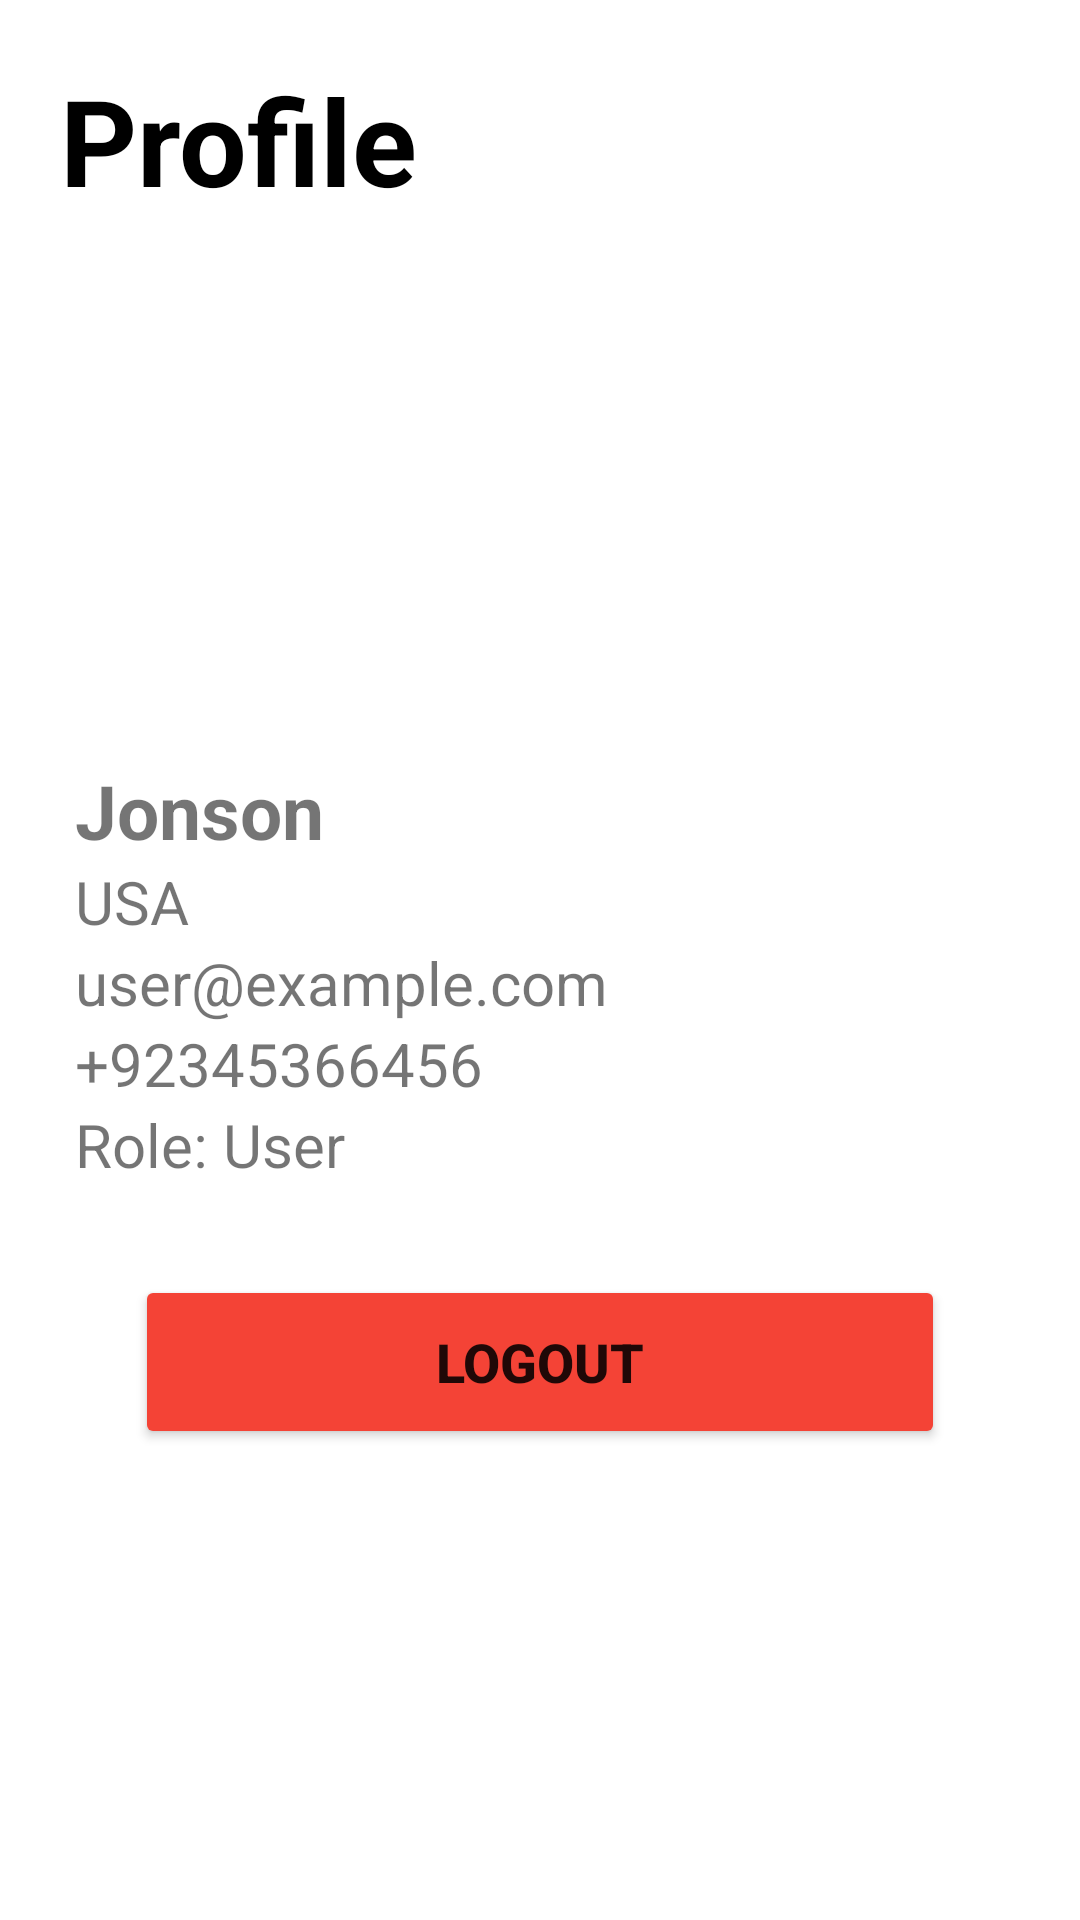

Write the Android layout XML for this screen, with the resource values it uses.
<!-- AndroidManifest.xml: application theme Theme.AutoDialer -->
<!-- res/layout/fragment_settings.xml -->
<?xml version="1.0" encoding="utf-8"?>
<RelativeLayout xmlns:android="http://schemas.android.com/apk/res/android"
    xmlns:tools="http://schemas.android.com/tools"
    android:layout_width="match_parent"
    android:layout_height="match_parent"
    tools:context="com.autodialer.autodialer.cc.fragments.SettingsFragment">

    
    
    
    
    
    
    
    
    
    
    <TextView
        android:id="@+id/textdialer"
        android:layout_width="wrap_content"
        android:layout_height="wrap_content"
        android:layout_marginLeft="20dp"
        android:layout_marginTop="20dp"
        android:text="Profile"
        android:textColor="@color/black"
        android:textSize="40dp"
        android:textStyle="bold" />
    <ImageButton
        android:id="@+id/addContact"
        android:layout_width="100dp"
        android:layout_height="120dp"
        android:layout_marginTop="50dp"
        android:layout_marginLeft="10dp"
        android:layout_below="@id/textdialer"
        android:background="@drawable/ic_baseline_person_24"
         />

    <TextView
        android:id="@+id/person_name"
        android:layout_width="wrap_content"
        android:layout_height="wrap_content"
        android:layout_marginLeft="25dp"
        android:layout_below="@id/textdialer"
        android:layout_marginTop="180dp"
        android:text="Jonson"
        android:textSize="25dp"
        android:textStyle="bold"></TextView>

    <TextView
        android:id="@+id/person_country"
        android:layout_width="wrap_content"
        android:layout_height="wrap_content"
        android:layout_below="@+id/person_name"
        android:layout_marginLeft="25dp"
        android:text="USA"
        android:textSize="20dp"
        android:textStyle="normal"></TextView>
    <TextView
        android:id="@+id/person_email"
        android:layout_width="wrap_content"
        android:layout_height="wrap_content"
        android:layout_below="@+id/person_country"
        android:layout_marginLeft="25dp"
        android:text="user@example.com"
        android:textSize="20dp"
        android:textStyle="normal"></TextView>
    <TextView
        android:id="@+id/person_phone"
        android:layout_width="wrap_content"
        android:layout_height="wrap_content"
        android:layout_below="@+id/person_email"
        android:layout_marginLeft="25dp"
        android:text="+92345366456"
        android:textSize="20dp"
        android:textStyle="normal"></TextView>

    <TextView
        android:id="@+id/person_role"
        android:layout_width="wrap_content"
        android:layout_height="wrap_content"
        android:layout_below="@+id/person_phone"
        android:layout_marginLeft="25dp"
        android:text="Role: User"
        android:textSize="20dp"
        android:textStyle="normal"></TextView>

    <Button
        android:id="@+id/logout"
        android:layout_width="270dp"
        android:layout_height="58dp"
        android:layout_below="@id/person_role"
        android:layout_centerHorizontal="true"
        android:layout_marginTop="30dp"
        android:gravity="center"
        android:text="Logout"
        android:textSize="18dp"
        android:textStyle="bold"
        android:backgroundTint="@color/red"
        ></Button>

</RelativeLayout>
<!-- resources referenced by this layout -->
<resources>
  <color name="black">#FF000000</color>
  <color name="red">#F44336</color>
  <style name="Theme.AutoDialer" parent="Theme.MaterialComponents.DayNight.DarkActionBar">
          
          <item name="colorPrimary">@color/purple_500</item>
          <item name="colorPrimaryVariant">@color/purple_700</item>
          <item name="colorOnPrimary">@color/white</item>
          
          <item name="colorSecondary">@color/teal_200</item>
          <item name="colorSecondaryVariant">@color/teal_700</item>
          <item name="colorOnSecondary">@color/black</item>
          
          <item name="android:statusBarColor" tools:targetApi="l">?attr/colorPrimaryVariant</item>
          
      </style>
  <color name="purple_500">#FFC107</color>
  <color name="purple_700">#FF9800</color>
  <color name="white">#FFFFFFFF</color>
  <color name="teal_200">#FF03DAC5</color>
  <color name="teal_700">#FF018786</color>
</resources>
